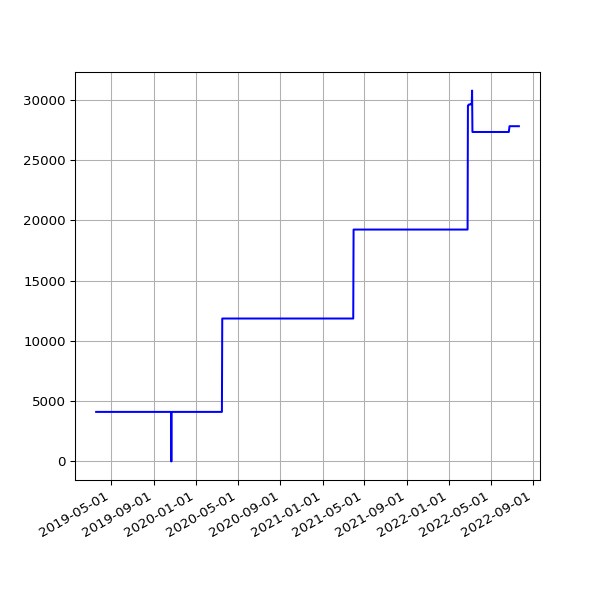

The file beside this chart, header and first rows:
date, value
2019-03-19 06:42:23 +0000, 4112
2019-03-22 06:58:13 +0000, 4112
2019-03-25 06:50:58 +0000, 4112
2019-03-28 07:47:59 +0000, 4112
2019-04-01 07:40:45 +0100, 4112
2019-04-04 06:42:25 +0100, 4112
2019-04-07 06:51:48 +0100, 4112
2019-04-10 06:56:15 +0100, 4112
2019-04-16 11:24:05 +0100, 4112
2019-04-19 07:16:50 +0100, 4112
2019-04-22 07:00:26 +0100, 4112
2019-05-01 07:20:31 +0100, 4112
2019-05-04 07:15:27 +0100, 4112
2019-05-07 07:29:37 +0100, 4112
2019-05-10 07:10:29 +0100, 4112
2019-05-13 07:01:24 +0100, 4112
2019-05-16 07:14:22 +0100, 4112
2019-05-19 06:46:07 +0100, 4112
2019-06-13 07:03:22 +0100, 4112
2019-06-16 06:39:01 +0100, 4112
2019-06-19 06:09:05 +0100, 4112
2019-06-22 06:26:55 +0100, 4112
2019-06-25 06:11:17 +0100, 4112
2019-07-01 06:48:57 +0100, 4112
2019-07-04 07:07:36 +0100, 4112
2019-07-07 06:57:19 +0100, 4112
2019-07-10 06:59:56 +0100, 4112
2019-07-13 07:03:15 +0100, 4112
2019-07-16 06:54:44 +0100, 4112
2019-07-19 07:03:46 +0100, 4112
2019-07-22 07:26:34 +0100, 4112
2019-07-25 07:25:18 +0100, 4112
2019-07-28 08:06:14 +0100, 4112
2019-07-31 06:33:09 +0100, 4112
2019-08-01 07:04:31 +0100, 4112
2019-08-02 06:25:51 +0100, 4112
2019-08-03 06:23:45 +0100, 4112
2019-08-04 07:18:53 +0100, 4112
2019-08-05 06:13:25 +0100, 4112
2019-08-06 06:32:26 +0100, 4112
2019-08-07 06:38:59 +0100, 4112
2019-08-08 07:16:43 +0100, 4112
2019-08-09 06:20:39 +0100, 4112
2019-08-10 06:22:40 +0100, 4112
2019-08-11 07:18:29 +0100, 4112
2019-08-12 06:37:47 +0100, 4112
2019-08-13 08:02:12 +0100, 4112
2019-08-14 07:07:20 +0100, 4112
2019-08-15 06:48:04 +0100, 4112
2019-08-16 07:13:46 +0100, 4112
2019-08-17 06:01:35 +0100, 4112
2019-08-18 06:19:27 +0100, 4112
2019-08-19 07:12:43 +0100, 4112
2019-08-20 06:47:37 +0100, 4112
2019-08-21 06:59:05 +0100, 4112
2019-08-22 06:43:16 +0100, 4112
2019-08-23 06:29:29 +0100, 4112
2019-08-24 07:02:29 +0100, 4112
2019-08-25 07:23:01 +0100, 4112
2019-08-26 06:38:40 +0100, 4112
... 1,023 more rows
